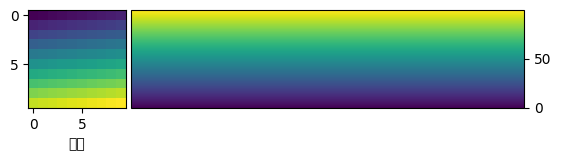

Reproduce this figure in Python.
import matplotlib.pyplot as plt
from mpl_toolkits.axes_grid1 import make_axes_locatable
import numpy as np
plt.rcParams['font.sans-serif']=['SimHei'] #用来正常显示中文标签
plt.rcParams['axes.unicode_minus']=False #用来正常显示负号

ax = plt.subplot(111)
ax.set_xlabel(u'你好')
im = ax.imshow(np.arange(100).reshape((10,10)))

# create an axes on the right side of ax. The width of cax will be 5%
# of ax and the padding between cax and ax will be fixed at 0.05 inch.
divider = make_axes_locatable(ax)
#cax = divider.append_axes("right", size="5%", pad=0.05)
cax = divider.append_axes("right", size=10/2.54, pad=0.05)
plt.colorbar(im, cax=cax)
plt.show()
